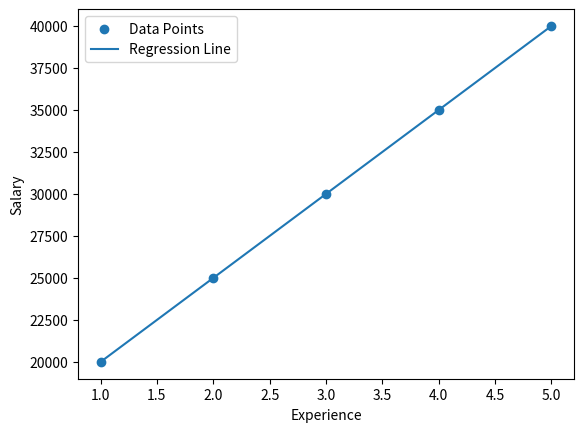

This chart was generated by the following Python code:
import numpy as np
import matplotlib.pyplot as plt

# dataset
x = np.array([1,2,3,4,5])
y = np.array([20000,25000,30000,35000,40000])

# calculate slope and intercept
x_mean = np.mean(x)
y_mean = np.mean(y)

m = np.sum((x-x_mean)*(y-y_mean)) / np.sum((x-x_mean)**2)
c = y_mean - m*x_mean

# prediction
y_pred = m*x + c

# predict salary for 6 years
salary_6 = m*6 + c
print("Predicted Salary for 6 years:", salary_6)

# plot
plt.scatter(x,y,label="Data Points")
plt.plot(x,y_pred,label="Regression Line")
plt.xlabel("Experience")
plt.ylabel("Salary")
plt.legend()
plt.show()
